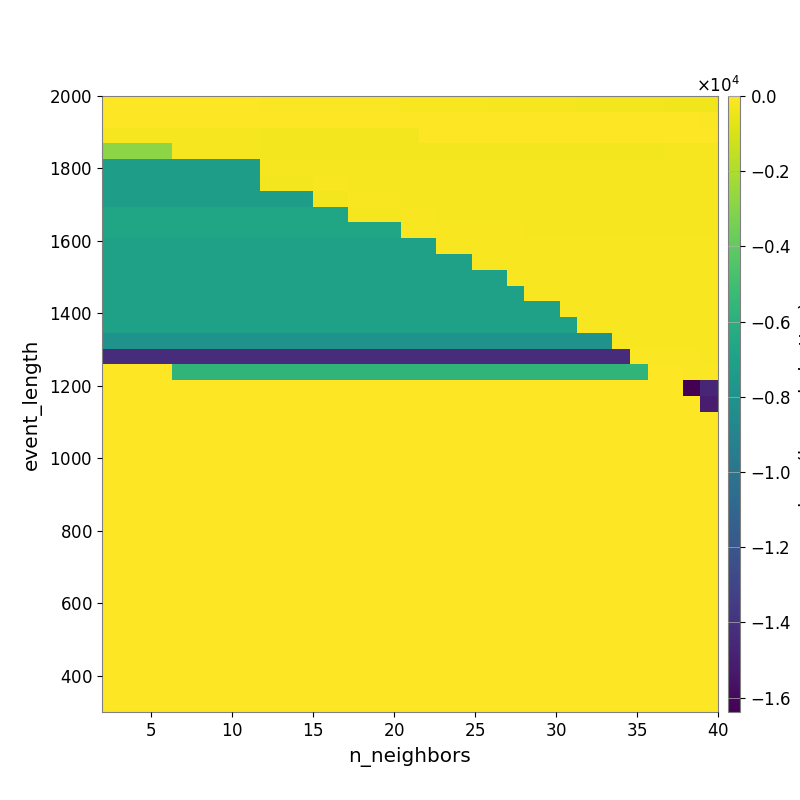

The table this chart was drawn from, first rows:
-2.893974731789855070e+01, -3.162901041003237168e+01, -3.460927531618621344e+01, -3.909388862469144499e+01, -4.507532753785079649e+01, -4.899349619117700882e+01, -5.360418322991804985e+01, -5.826083116209116497e+01, -6.338534837907938169e+01, -7.383049760022645103e+01, -7.988953941115411794e+01, -8.853111281392015997e+01, -9.522965843334482372e+01, -1.045136304438680526e+02, -1.107113823725844668e+02, -1.163393986428370681e+02, -1.260631212547977924e+02, -1.340537035869847955e+02, -1.482067720892825093e+02, -1.635653002178841575e+02, -1.724740152829331521e+02, -1.872820545052058208e+02, -1.999650140020579556e+02, -2.098632292007501405e+02
-1.702618393707545508e+01, -1.702618393707545508e+01, -1.782044595304650159e+01, -1.958765524255025525e+01, -2.291195666319806890e+01, -2.382808121862058215e+01, -2.382808121862058215e+01, -2.310157892758384790e+01, -2.310157892758384790e+01, -2.702871627120154940e+01, -2.764121134550920189e+01, -2.853829559174743480e+01, -3.300225065262220880e+01, -3.274067705236767267e+01, -3.205120040137579451e+01, -3.440891682442800459e+01, -3.629859685723142348e+01, -3.788883870556386313e+01, -3.710550568529964721e+01, -3.793481348471316039e+01, -3.870703900240740580e+01, -4.143484687763397289e+01, -4.355216910234254613e+01, -4.444353247515013550e+01
-2.490502757213841960e+02, -2.490502757213841960e+02, -2.490502757213841960e+02, -2.490502757213841960e+02, -2.393035428864775440e+02, -2.393035428864775440e+02, -2.393035428864775440e+02, -2.393035428864775440e+02, -2.393035428864775440e+02, -2.801307207347098824e+02, -2.801307207347098824e+02, -2.801307207347098824e+02, -2.958568437005844203e+02, -2.958568437005844203e+02, -3.036679427016490536e+02, -3.163391850855381335e+02, -3.163391850855381335e+02, -3.163391850855381335e+02, -4.260369997883990578e+01, -4.260369997883990578e+01, -4.260369997883990578e+01, -4.260369997883990578e+01, -4.260369997883990578e+01, -4.448375238345693816e+01
-2.853438103523032623e+03, -2.853438103523032623e+03, -2.853438103523032623e+03, -2.853438103523032623e+03, -2.232423162351809083e+02, -2.232423162351809083e+02, -2.232423162351809083e+02, -2.232423162351809083e+02, -2.232423162351809083e+02, -2.647989058396328232e+02, -2.647989058396328232e+02, -2.647989058396328232e+02, -2.647989058396328232e+02, -2.647989058396328232e+02, -2.796975909831479612e+02, -2.796975909831479612e+02, -2.819779534789799413e+02, -2.860007297694318709e+02, -2.860007297694318709e+02, -2.860007297694318709e+02, -2.860007297694318709e+02, -2.860007297694318709e+02, -2.860007297694318709e+02, -2.860007297694318709e+02
-7.190975273154148454e+03, -7.190975273154148454e+03, -7.190975273154148454e+03, -7.190975273154148454e+03, -7.190975273154148454e+03, -7.190975273154148454e+03, -7.190975273154148454e+03, -7.190975273154148454e+03, -7.190975273154148454e+03, -1.947341949526877727e+02, -1.947341949526877727e+02, -1.947341949526877727e+02, -2.374129258033526071e+02, -2.374129258033526071e+02, -2.538257837122282012e+02, -2.538257837122282012e+02, -2.538257837122282012e+02, -2.490322422426824289e+02, -2.490322422426824289e+02, -2.486259871599180542e+02, -2.486259871599180542e+02, -2.486259871599180542e+02, -2.486259871599180542e+02, -2.486259871599180542e+02
-7.190975273154148454e+03, -7.190975273154148454e+03, -7.190975273154148454e+03, -7.190975273154148454e+03, -7.190975273154148454e+03, -7.190975273154148454e+03, -7.190975273154148454e+03, -7.190975273154148454e+03, -7.190975273154148454e+03, -2.584861080151584929e+02, -2.584861080151584929e+02, -2.584861080151584929e+02, -1.905084973817426146e+02, -1.905084973817426146e+02, -2.057408933603688581e+02, -2.374129258033526071e+02, -2.374129258033526071e+02, -2.538257837122282012e+02, -2.538257837122282012e+02, -2.490322422426824289e+02, -2.490322422426824289e+02, -2.486259871599180542e+02, -2.486259871599180542e+02, -2.486259871599180542e+02
-7.190975273154148454e+03, -7.190975273154148454e+03, -7.190975273154148454e+03, -7.190975273154148454e+03, -7.190975273154148454e+03, -7.190975273154148454e+03, -7.190975273154148454e+03, -7.190975273154148454e+03, -7.190975273154148454e+03, -7.190975273154148454e+03, -7.190975273154148454e+03, -7.190975273154148454e+03, -2.584861080151584929e+02, -2.584861080151584929e+02, -1.905084973817426146e+02, -1.905084973817426146e+02, -1.905084973817426146e+02, -2.374129258033526071e+02, -2.374129258033526071e+02, -2.490322422426824289e+02, -2.490322422426824289e+02, -2.486259871599180542e+02, -2.486259871599180542e+02, -2.486259871599180542e+02
-6.740745162168874231e+03, -6.740745162168874231e+03, -6.740745162168874231e+03, -6.740745162168874231e+03, -6.740745162168874231e+03, -6.740745162168874231e+03, -6.740745162168874231e+03, -6.740745162168874231e+03, -6.740745162168874231e+03, -6.740745162168874231e+03, -6.740745162168874231e+03, -6.740745162168874231e+03, -6.740745162168874231e+03, -6.740745162168874231e+03, -2.317855453673686839e+02, -2.317855453673686839e+02, -2.317855453673686839e+02, -1.902722959224414012e+02, -1.902722959224414012e+02, -2.211262581034022219e+02, -2.211262581034022219e+02, -2.190330805067042661e+02, -2.190330805067042661e+02, -2.205833120643357006e+02
-6.740745162168874231e+03, -6.740745162168874231e+03, -6.740745162168874231e+03, -6.740745162168874231e+03, -6.740745162168874231e+03, -6.740745162168874231e+03, -6.740745162168874231e+03, -6.740745162168874231e+03, -6.740745162168874231e+03, -6.740745162168874231e+03, -6.740745162168874231e+03, -6.740745162168874231e+03, -6.740745162168874231e+03, -6.740745162168874231e+03, -6.740745162168874231e+03, -6.740745162168874231e+03, -6.740745162168874231e+03, -1.899912606031515168e+02, -1.899912606031515168e+02, -1.754972837686249534e+02, -1.754972837686249534e+02, -1.902896511028131386e+02, -1.902896511028131386e+02, -1.907154432264099739e+02
-7.015877965548762404e+03, -7.015877965548762404e+03, -7.015877965548762404e+03, -7.015877965548762404e+03, -7.015877965548762404e+03, -7.015877965548762404e+03, -7.015877965548762404e+03, -7.015877965548762404e+03, -7.015877965548762404e+03, -7.015877965548762404e+03, -7.015877965548762404e+03, -7.015877965548762404e+03, -7.015877965548762404e+03, -7.015877965548762404e+03, -7.015877965548762404e+03, -7.015877965548762404e+03, -7.015877965548762404e+03, -7.015877965548762404e+03, -7.015877965548762404e+03, -1.713351709222319812e+02, -1.713351709222319812e+02, -1.613228594906756541e+02, -1.613228594906756541e+02, -1.613228594906756541e+02
-7.015877965548762404e+03, -7.015877965548762404e+03, -7.015877965548762404e+03, -7.015877965548762404e+03, -7.015877965548762404e+03, -7.015877965548762404e+03, -7.015877965548762404e+03, -7.015877965548762404e+03, -7.015877965548762404e+03, -7.015877965548762404e+03, -7.015877965548762404e+03, -7.015877965548762404e+03, -7.015877965548762404e+03, -7.015877965548762404e+03, -7.015877965548762404e+03, -7.015877965548762404e+03, -7.015877965548762404e+03, -7.015877965548762404e+03, -7.015877965548762404e+03, -7.015877965548762404e+03, -7.015877965548762404e+03, -1.713351709222319812e+02, -1.713351709222319812e+02, -1.613228594906756541e+02
-7.015877965548762404e+03, -7.015877965548762404e+03, -7.015877965548762404e+03, -7.015877965548762404e+03, -7.015877965548762404e+03, -7.015877965548762404e+03, -7.015877965548762404e+03, -7.015877965548762404e+03, -7.015877965548762404e+03, -7.015877965548762404e+03, -7.015877965548762404e+03, -7.015877965548762404e+03, -7.015877965548762404e+03, -7.015877965548762404e+03, -7.015877965548762404e+03, -7.015877965548762404e+03, -7.015877965548762404e+03, -7.015877965548762404e+03, -7.015877965548762404e+03, -7.015877965548762404e+03, -7.015877965548762404e+03, -7.015877965548762404e+03, -7.015877965548762404e+03, -1.713351709222319812e+02
-7.015877965548762404e+03, -7.015877965548762404e+03, -7.015877965548762404e+03, -7.015877965548762404e+03, -7.015877965548762404e+03, -7.015877965548762404e+03, -7.015877965548762404e+03, -7.015877965548762404e+03, -7.015877965548762404e+03, -7.015877965548762404e+03, -7.015877965548762404e+03, -7.015877965548762404e+03, -7.015877965548762404e+03, -7.015877965548762404e+03, -7.015877965548762404e+03, -7.015877965548762404e+03, -7.015877965548762404e+03, -7.015877965548762404e+03, -7.015877965548762404e+03, -7.015877965548762404e+03, -7.015877965548762404e+03, -7.015877965548762404e+03, -7.015877965548762404e+03, -7.015877965548762404e+03
-7.015877965548762404e+03, -7.015877965548762404e+03, -7.015877965548762404e+03, -7.015877965548762404e+03, -7.015877965548762404e+03, -7.015877965548762404e+03, -7.015877965548762404e+03, -7.015877965548762404e+03, -7.015877965548762404e+03, -7.015877965548762404e+03, -7.015877965548762404e+03, -7.015877965548762404e+03, -7.015877965548762404e+03, -7.015877965548762404e+03, -7.015877965548762404e+03, -7.015877965548762404e+03, -7.015877965548762404e+03, -7.015877965548762404e+03, -7.015877965548762404e+03, -7.015877965548762404e+03, -7.015877965548762404e+03, -7.015877965548762404e+03, -7.015877965548762404e+03, -7.015877965548762404e+03
-7.015877965548762404e+03, -7.015877965548762404e+03, -7.015877965548762404e+03, -7.015877965548762404e+03, -7.015877965548762404e+03, -7.015877965548762404e+03, -7.015877965548762404e+03, -7.015877965548762404e+03, -7.015877965548762404e+03, -7.015877965548762404e+03, -7.015877965548762404e+03, -7.015877965548762404e+03, -7.015877965548762404e+03, -7.015877965548762404e+03, -7.015877965548762404e+03, -7.015877965548762404e+03, -7.015877965548762404e+03, -7.015877965548762404e+03, -7.015877965548762404e+03, -7.015877965548762404e+03, -7.015877965548762404e+03, -7.015877965548762404e+03, -7.015877965548762404e+03, -7.015877965548762404e+03
-7.994363398509911349e+03, -7.994363398509911349e+03, -7.994363398509911349e+03, -7.994363398509911349e+03, -7.994363398509911349e+03, -7.994363398509911349e+03, -7.994363398509911349e+03, -7.994363398509911349e+03, -7.994363398509911349e+03, -7.994363398509911349e+03, -7.994363398509911349e+03, -7.994363398509911349e+03, -7.994363398509911349e+03, -7.994363398509911349e+03, -7.994363398509911349e+03, -7.994363398509911349e+03, -7.994363398509911349e+03, -7.994363398509911349e+03, -7.994363398509911349e+03, -7.994363398509911349e+03, -7.994363398509911349e+03, -7.994363398509911349e+03, -7.994363398509911349e+03, -7.994363398509911349e+03
-1.430091789956214961e+04, -1.430091789956214961e+04, -1.430091789956214961e+04, -1.430091789956214961e+04, -1.430091789956214961e+04, -1.430091789956214961e+04, -1.430091789956214961e+04, -1.430091789956214961e+04, -1.430091789956214961e+04, -1.430091789956214961e+04, -1.430091789956214961e+04, -1.430091789956214961e+04, -1.430091789956214961e+04, -1.430091789956214961e+04, -1.430091789956214961e+04, -1.430091789956214961e+04, -1.430091789956214961e+04, -1.430091789956214961e+04, -1.430091789956214961e+04, -1.430091789956214961e+04, -1.430091789956214961e+04, -1.430091789956214961e+04, -1.430091789956214961e+04, -1.430091789956214961e+04
0.000000000000000000e+00, 0.000000000000000000e+00, 0.000000000000000000e+00, 0.000000000000000000e+00, -5.688029060129020763e+03, -5.688029060129020763e+03, -5.688029060129020763e+03, -5.688029060129020763e+03, -5.688029060129020763e+03, -5.688029060129020763e+03, -5.688029060129020763e+03, -5.688029060129020763e+03, -5.688029060129020763e+03, -5.688029060129020763e+03, -5.688029060129020763e+03, -5.688029060129020763e+03, -5.688029060129020763e+03, -5.688029060129020763e+03, -5.688029060129020763e+03, -5.688029060129020763e+03, -5.688029060129020763e+03, -5.688029060129020763e+03, -5.688029060129020763e+03, -5.688029060129020763e+03
0.000000000000000000e+00, 0.000000000000000000e+00, 0.000000000000000000e+00, 0.000000000000000000e+00, 0.000000000000000000e+00, 0.000000000000000000e+00, 0.000000000000000000e+00, 0.000000000000000000e+00, 0.000000000000000000e+00, 0.000000000000000000e+00, 0.000000000000000000e+00, 0.000000000000000000e+00, 0.000000000000000000e+00, 0.000000000000000000e+00, 0.000000000000000000e+00, 0.000000000000000000e+00, 0.000000000000000000e+00, 0.000000000000000000e+00, 0.000000000000000000e+00, 0.000000000000000000e+00, 0.000000000000000000e+00, 0.000000000000000000e+00, 0.000000000000000000e+00, 0.000000000000000000e+00
0.000000000000000000e+00, 0.000000000000000000e+00, 0.000000000000000000e+00, 0.000000000000000000e+00, 0.000000000000000000e+00, 0.000000000000000000e+00, 0.000000000000000000e+00, 0.000000000000000000e+00, 0.000000000000000000e+00, 0.000000000000000000e+00, 0.000000000000000000e+00, 0.000000000000000000e+00, 0.000000000000000000e+00, 0.000000000000000000e+00, 0.000000000000000000e+00, 0.000000000000000000e+00, 0.000000000000000000e+00, 0.000000000000000000e+00, 0.000000000000000000e+00, 0.000000000000000000e+00, 0.000000000000000000e+00, 0.000000000000000000e+00, 0.000000000000000000e+00, 0.000000000000000000e+00
0.000000000000000000e+00, 0.000000000000000000e+00, 0.000000000000000000e+00, 0.000000000000000000e+00, 0.000000000000000000e+00, 0.000000000000000000e+00, 0.000000000000000000e+00, 0.000000000000000000e+00, 0.000000000000000000e+00, 0.000000000000000000e+00, 0.000000000000000000e+00, 0.000000000000000000e+00, 0.000000000000000000e+00, 0.000000000000000000e+00, 0.000000000000000000e+00, 0.000000000000000000e+00, 0.000000000000000000e+00, 0.000000000000000000e+00, 0.000000000000000000e+00, 0.000000000000000000e+00, 0.000000000000000000e+00, 0.000000000000000000e+00, 0.000000000000000000e+00, 0.000000000000000000e+00
0.000000000000000000e+00, 0.000000000000000000e+00, 0.000000000000000000e+00, 0.000000000000000000e+00, 0.000000000000000000e+00, 0.000000000000000000e+00, 0.000000000000000000e+00, 0.000000000000000000e+00, 0.000000000000000000e+00, 0.000000000000000000e+00, 0.000000000000000000e+00, 0.000000000000000000e+00, 0.000000000000000000e+00, 0.000000000000000000e+00, 0.000000000000000000e+00, 0.000000000000000000e+00, 0.000000000000000000e+00, 0.000000000000000000e+00, 0.000000000000000000e+00, 0.000000000000000000e+00, 0.000000000000000000e+00, 0.000000000000000000e+00, 0.000000000000000000e+00, 0.000000000000000000e+00
0.000000000000000000e+00, 0.000000000000000000e+00, 0.000000000000000000e+00, 0.000000000000000000e+00, 0.000000000000000000e+00, 0.000000000000000000e+00, 0.000000000000000000e+00, 0.000000000000000000e+00, 0.000000000000000000e+00, 0.000000000000000000e+00, 0.000000000000000000e+00, 0.000000000000000000e+00, 0.000000000000000000e+00, 0.000000000000000000e+00, 0.000000000000000000e+00, 0.000000000000000000e+00, 0.000000000000000000e+00, 0.000000000000000000e+00, 0.000000000000000000e+00, 0.000000000000000000e+00, 0.000000000000000000e+00, 0.000000000000000000e+00, 0.000000000000000000e+00, 0.000000000000000000e+00
0.000000000000000000e+00, 0.000000000000000000e+00, 0.000000000000000000e+00, 0.000000000000000000e+00, 0.000000000000000000e+00, 0.000000000000000000e+00, 0.000000000000000000e+00, 0.000000000000000000e+00, 0.000000000000000000e+00, 0.000000000000000000e+00, 0.000000000000000000e+00, 0.000000000000000000e+00, 0.000000000000000000e+00, 0.000000000000000000e+00, 0.000000000000000000e+00, 0.000000000000000000e+00, 0.000000000000000000e+00, 0.000000000000000000e+00, 0.000000000000000000e+00, 0.000000000000000000e+00, 0.000000000000000000e+00, 0.000000000000000000e+00, 0.000000000000000000e+00, 0.000000000000000000e+00
0.000000000000000000e+00, 0.000000000000000000e+00, 0.000000000000000000e+00, 0.000000000000000000e+00, 0.000000000000000000e+00, 0.000000000000000000e+00, 0.000000000000000000e+00, 0.000000000000000000e+00, 0.000000000000000000e+00, 0.000000000000000000e+00, 0.000000000000000000e+00, 0.000000000000000000e+00, 0.000000000000000000e+00, 0.000000000000000000e+00, 0.000000000000000000e+00, 0.000000000000000000e+00, 0.000000000000000000e+00, 0.000000000000000000e+00, 0.000000000000000000e+00, 0.000000000000000000e+00, 0.000000000000000000e+00, 0.000000000000000000e+00, 0.000000000000000000e+00, 0.000000000000000000e+00
0.000000000000000000e+00, 0.000000000000000000e+00, 0.000000000000000000e+00, 0.000000000000000000e+00, 0.000000000000000000e+00, 0.000000000000000000e+00, 0.000000000000000000e+00, 0.000000000000000000e+00, 0.000000000000000000e+00, 0.000000000000000000e+00, 0.000000000000000000e+00, 0.000000000000000000e+00, 0.000000000000000000e+00, 0.000000000000000000e+00, 0.000000000000000000e+00, 0.000000000000000000e+00, 0.000000000000000000e+00, 0.000000000000000000e+00, 0.000000000000000000e+00, 0.000000000000000000e+00, 0.000000000000000000e+00, 0.000000000000000000e+00, 0.000000000000000000e+00, 0.000000000000000000e+00
0.000000000000000000e+00, 0.000000000000000000e+00, 0.000000000000000000e+00, 0.000000000000000000e+00, 0.000000000000000000e+00, 0.000000000000000000e+00, 0.000000000000000000e+00, 0.000000000000000000e+00, 0.000000000000000000e+00, 0.000000000000000000e+00, 0.000000000000000000e+00, 0.000000000000000000e+00, 0.000000000000000000e+00, 0.000000000000000000e+00, 0.000000000000000000e+00, 0.000000000000000000e+00, 0.000000000000000000e+00, 0.000000000000000000e+00, 0.000000000000000000e+00, 0.000000000000000000e+00, 0.000000000000000000e+00, 0.000000000000000000e+00, 0.000000000000000000e+00, 0.000000000000000000e+00
0.000000000000000000e+00, 0.000000000000000000e+00, 0.000000000000000000e+00, 0.000000000000000000e+00, 0.000000000000000000e+00, 0.000000000000000000e+00, 0.000000000000000000e+00, 0.000000000000000000e+00, 0.000000000000000000e+00, 0.000000000000000000e+00, 0.000000000000000000e+00, 0.000000000000000000e+00, 0.000000000000000000e+00, 0.000000000000000000e+00, 0.000000000000000000e+00, 0.000000000000000000e+00, 0.000000000000000000e+00, 0.000000000000000000e+00, 0.000000000000000000e+00, 0.000000000000000000e+00, 0.000000000000000000e+00, 0.000000000000000000e+00, 0.000000000000000000e+00, 0.000000000000000000e+00
0.000000000000000000e+00, 0.000000000000000000e+00, 0.000000000000000000e+00, 0.000000000000000000e+00, 0.000000000000000000e+00, 0.000000000000000000e+00, 0.000000000000000000e+00, 0.000000000000000000e+00, 0.000000000000000000e+00, 0.000000000000000000e+00, 0.000000000000000000e+00, 0.000000000000000000e+00, 0.000000000000000000e+00, 0.000000000000000000e+00, 0.000000000000000000e+00, 0.000000000000000000e+00, 0.000000000000000000e+00, 0.000000000000000000e+00, 0.000000000000000000e+00, 0.000000000000000000e+00, 0.000000000000000000e+00, 0.000000000000000000e+00, 0.000000000000000000e+00, 0.000000000000000000e+00
0.000000000000000000e+00, 0.000000000000000000e+00, 0.000000000000000000e+00, 0.000000000000000000e+00, 0.000000000000000000e+00, 0.000000000000000000e+00, 0.000000000000000000e+00, 0.000000000000000000e+00, 0.000000000000000000e+00, 0.000000000000000000e+00, 0.000000000000000000e+00, 0.000000000000000000e+00, 0.000000000000000000e+00, 0.000000000000000000e+00, 0.000000000000000000e+00, 0.000000000000000000e+00, 0.000000000000000000e+00, 0.000000000000000000e+00, 0.000000000000000000e+00, 0.000000000000000000e+00, 0.000000000000000000e+00, 0.000000000000000000e+00, 0.000000000000000000e+00, 0.000000000000000000e+00
0.000000000000000000e+00, 0.000000000000000000e+00, 0.000000000000000000e+00, 0.000000000000000000e+00, 0.000000000000000000e+00, 0.000000000000000000e+00, 0.000000000000000000e+00, 0.000000000000000000e+00, 0.000000000000000000e+00, 0.000000000000000000e+00, 0.000000000000000000e+00, 0.000000000000000000e+00, 0.000000000000000000e+00, 0.000000000000000000e+00, 0.000000000000000000e+00, 0.000000000000000000e+00, 0.000000000000000000e+00, 0.000000000000000000e+00, 0.000000000000000000e+00, 0.000000000000000000e+00, 0.000000000000000000e+00, 0.000000000000000000e+00, 0.000000000000000000e+00, 0.000000000000000000e+00
0.000000000000000000e+00, 0.000000000000000000e+00, 0.000000000000000000e+00, 0.000000000000000000e+00, 0.000000000000000000e+00, 0.000000000000000000e+00, 0.000000000000000000e+00, 0.000000000000000000e+00, 0.000000000000000000e+00, 0.000000000000000000e+00, 0.000000000000000000e+00, 0.000000000000000000e+00, 0.000000000000000000e+00, 0.000000000000000000e+00, 0.000000000000000000e+00, 0.000000000000000000e+00, 0.000000000000000000e+00, 0.000000000000000000e+00, 0.000000000000000000e+00, 0.000000000000000000e+00, 0.000000000000000000e+00, 0.000000000000000000e+00, 0.000000000000000000e+00, 0.000000000000000000e+00
0.000000000000000000e+00, 0.000000000000000000e+00, 0.000000000000000000e+00, 0.000000000000000000e+00, 0.000000000000000000e+00, 0.000000000000000000e+00, 0.000000000000000000e+00, 0.000000000000000000e+00, 0.000000000000000000e+00, 0.000000000000000000e+00, 0.000000000000000000e+00, 0.000000000000000000e+00, 0.000000000000000000e+00, 0.000000000000000000e+00, 0.000000000000000000e+00, 0.000000000000000000e+00, 0.000000000000000000e+00, 0.000000000000000000e+00, 0.000000000000000000e+00, 0.000000000000000000e+00, 0.000000000000000000e+00, 0.000000000000000000e+00, 0.000000000000000000e+00, 0.000000000000000000e+00
0.000000000000000000e+00, 0.000000000000000000e+00, 0.000000000000000000e+00, 0.000000000000000000e+00, 0.000000000000000000e+00, 0.000000000000000000e+00, 0.000000000000000000e+00, 0.000000000000000000e+00, 0.000000000000000000e+00, 0.000000000000000000e+00, 0.000000000000000000e+00, 0.000000000000000000e+00, 0.000000000000000000e+00, 0.000000000000000000e+00, 0.000000000000000000e+00, 0.000000000000000000e+00, 0.000000000000000000e+00, 0.000000000000000000e+00, 0.000000000000000000e+00, 0.000000000000000000e+00, 0.000000000000000000e+00, 0.000000000000000000e+00, 0.000000000000000000e+00, 0.000000000000000000e+00
0.000000000000000000e+00, 0.000000000000000000e+00, 0.000000000000000000e+00, 0.000000000000000000e+00, 0.000000000000000000e+00, 0.000000000000000000e+00, 0.000000000000000000e+00, 0.000000000000000000e+00, 0.000000000000000000e+00, 0.000000000000000000e+00, 0.000000000000000000e+00, 0.000000000000000000e+00, 0.000000000000000000e+00, 0.000000000000000000e+00, 0.000000000000000000e+00, 0.000000000000000000e+00, 0.000000000000000000e+00, 0.000000000000000000e+00, 0.000000000000000000e+00, 0.000000000000000000e+00, 0.000000000000000000e+00, 0.000000000000000000e+00, 0.000000000000000000e+00, 0.000000000000000000e+00
0.000000000000000000e+00, 0.000000000000000000e+00, 0.000000000000000000e+00, 0.000000000000000000e+00, 0.000000000000000000e+00, 0.000000000000000000e+00, 0.000000000000000000e+00, 0.000000000000000000e+00, 0.000000000000000000e+00, 0.000000000000000000e+00, 0.000000000000000000e+00, 0.000000000000000000e+00, 0.000000000000000000e+00, 0.000000000000000000e+00, 0.000000000000000000e+00, 0.000000000000000000e+00, 0.000000000000000000e+00, 0.000000000000000000e+00, 0.000000000000000000e+00, 0.000000000000000000e+00, 0.000000000000000000e+00, 0.000000000000000000e+00, 0.000000000000000000e+00, 0.000000000000000000e+00
0.000000000000000000e+00, 0.000000000000000000e+00, 0.000000000000000000e+00, 0.000000000000000000e+00, 0.000000000000000000e+00, 0.000000000000000000e+00, 0.000000000000000000e+00, 0.000000000000000000e+00, 0.000000000000000000e+00, 0.000000000000000000e+00, 0.000000000000000000e+00, 0.000000000000000000e+00, 0.000000000000000000e+00, 0.000000000000000000e+00, 0.000000000000000000e+00, 0.000000000000000000e+00, 0.000000000000000000e+00, 0.000000000000000000e+00, 0.000000000000000000e+00, 0.000000000000000000e+00, 0.000000000000000000e+00, 0.000000000000000000e+00, 0.000000000000000000e+00, 0.000000000000000000e+00
0.000000000000000000e+00, 0.000000000000000000e+00, 0.000000000000000000e+00, 0.000000000000000000e+00, 0.000000000000000000e+00, 0.000000000000000000e+00, 0.000000000000000000e+00, 0.000000000000000000e+00, 0.000000000000000000e+00, 0.000000000000000000e+00, 0.000000000000000000e+00, 0.000000000000000000e+00, 0.000000000000000000e+00, 0.000000000000000000e+00, 0.000000000000000000e+00, 0.000000000000000000e+00, 0.000000000000000000e+00, 0.000000000000000000e+00, 0.000000000000000000e+00, 0.000000000000000000e+00, 0.000000000000000000e+00, 0.000000000000000000e+00, 0.000000000000000000e+00, 0.000000000000000000e+00
0.000000000000000000e+00, 0.000000000000000000e+00, 0.000000000000000000e+00, 0.000000000000000000e+00, 0.000000000000000000e+00, 0.000000000000000000e+00, 0.000000000000000000e+00, 0.000000000000000000e+00, 0.000000000000000000e+00, 0.000000000000000000e+00, 0.000000000000000000e+00, 0.000000000000000000e+00, 0.000000000000000000e+00, 0.000000000000000000e+00, 0.000000000000000000e+00, 0.000000000000000000e+00, 0.000000000000000000e+00, 0.000000000000000000e+00, 0.000000000000000000e+00, 0.000000000000000000e+00, 0.000000000000000000e+00, 0.000000000000000000e+00, 0.000000000000000000e+00, 0.000000000000000000e+00
